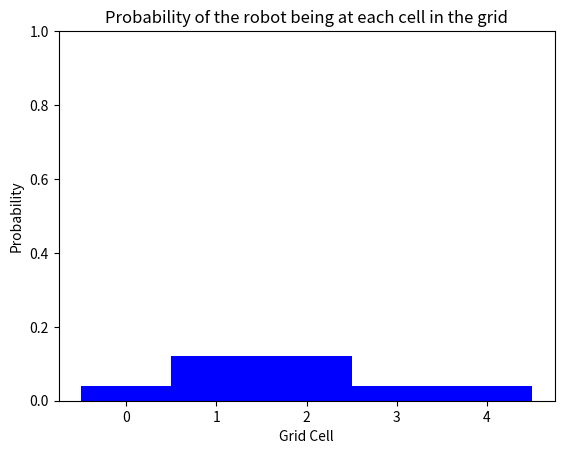

This figure's Python source:
# importing resources
import matplotlib.pyplot as plt
import numpy as np

def display_map(grid, bar_width=1):
    if(len(grid) > 0):
        x_labels = range(len(grid))
        plt.bar(x_labels, height=grid, width=bar_width, color='b')
        plt.xlabel('Grid Cell')
        plt.ylabel('Probability')
        plt.ylim(0, 1) # range of 0-1 for probability values 
        plt.title('Probability of the robot being at each cell in the grid')
        plt.xticks(np.arange(min(x_labels), max(x_labels)+1, 1))
        plt.show()
    else:
        print('Grid is empty')


# given initial variables
p=[0.2, 0.2, 0.2, 0.2, 0.2]
# the color of each grid cell in the 1D world
world=['green', 'red', 'red', 'green', 'green']
# Z, the sensor reading ('red' or 'green')
Z = 'red'
pHit = 0.6
pMiss = 0.2

## Complete this function
def sense(p, Z):
    ''' Takes in a current probability distribution, p, and a sensor reading, Z.
        Returns a *normalized* distribution after the sensor measurement has been made, q.
        This should be accurate whether Z is 'red' or 'green'. '''
    
    q=[]
    
    ##TODO: normalize q
    
    # loop through all grid cells
    for i in range(len(p)):
        # check if the sensor reading is equal to the color of the grid cell
        # if so, hit = 1
        # if not, hit = 0
        hit = (Z == world[i])
        q.append(p[i] * (hit * pHit + (1-hit) * pMiss))
    return q

q = sense(p,Z)
print(q)
display_map(q)

